Dataset: data_split (GitHub, Adamsyaifullah/ADAM_SYAIFULLAH). Classes: mild demented, moderate demented, non demented, very mild demented.

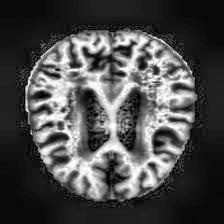
Label: mild demented

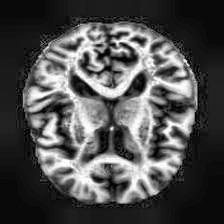
Label: very mild demented

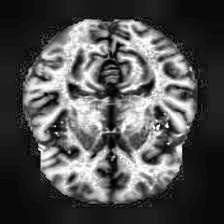
Label: non demented

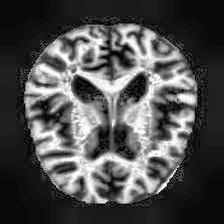
Label: non demented

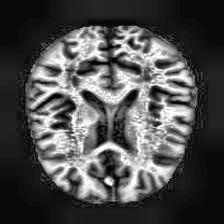
Label: very mild demented

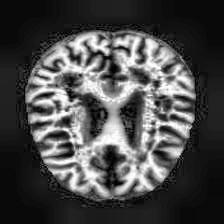
Label: mild demented
